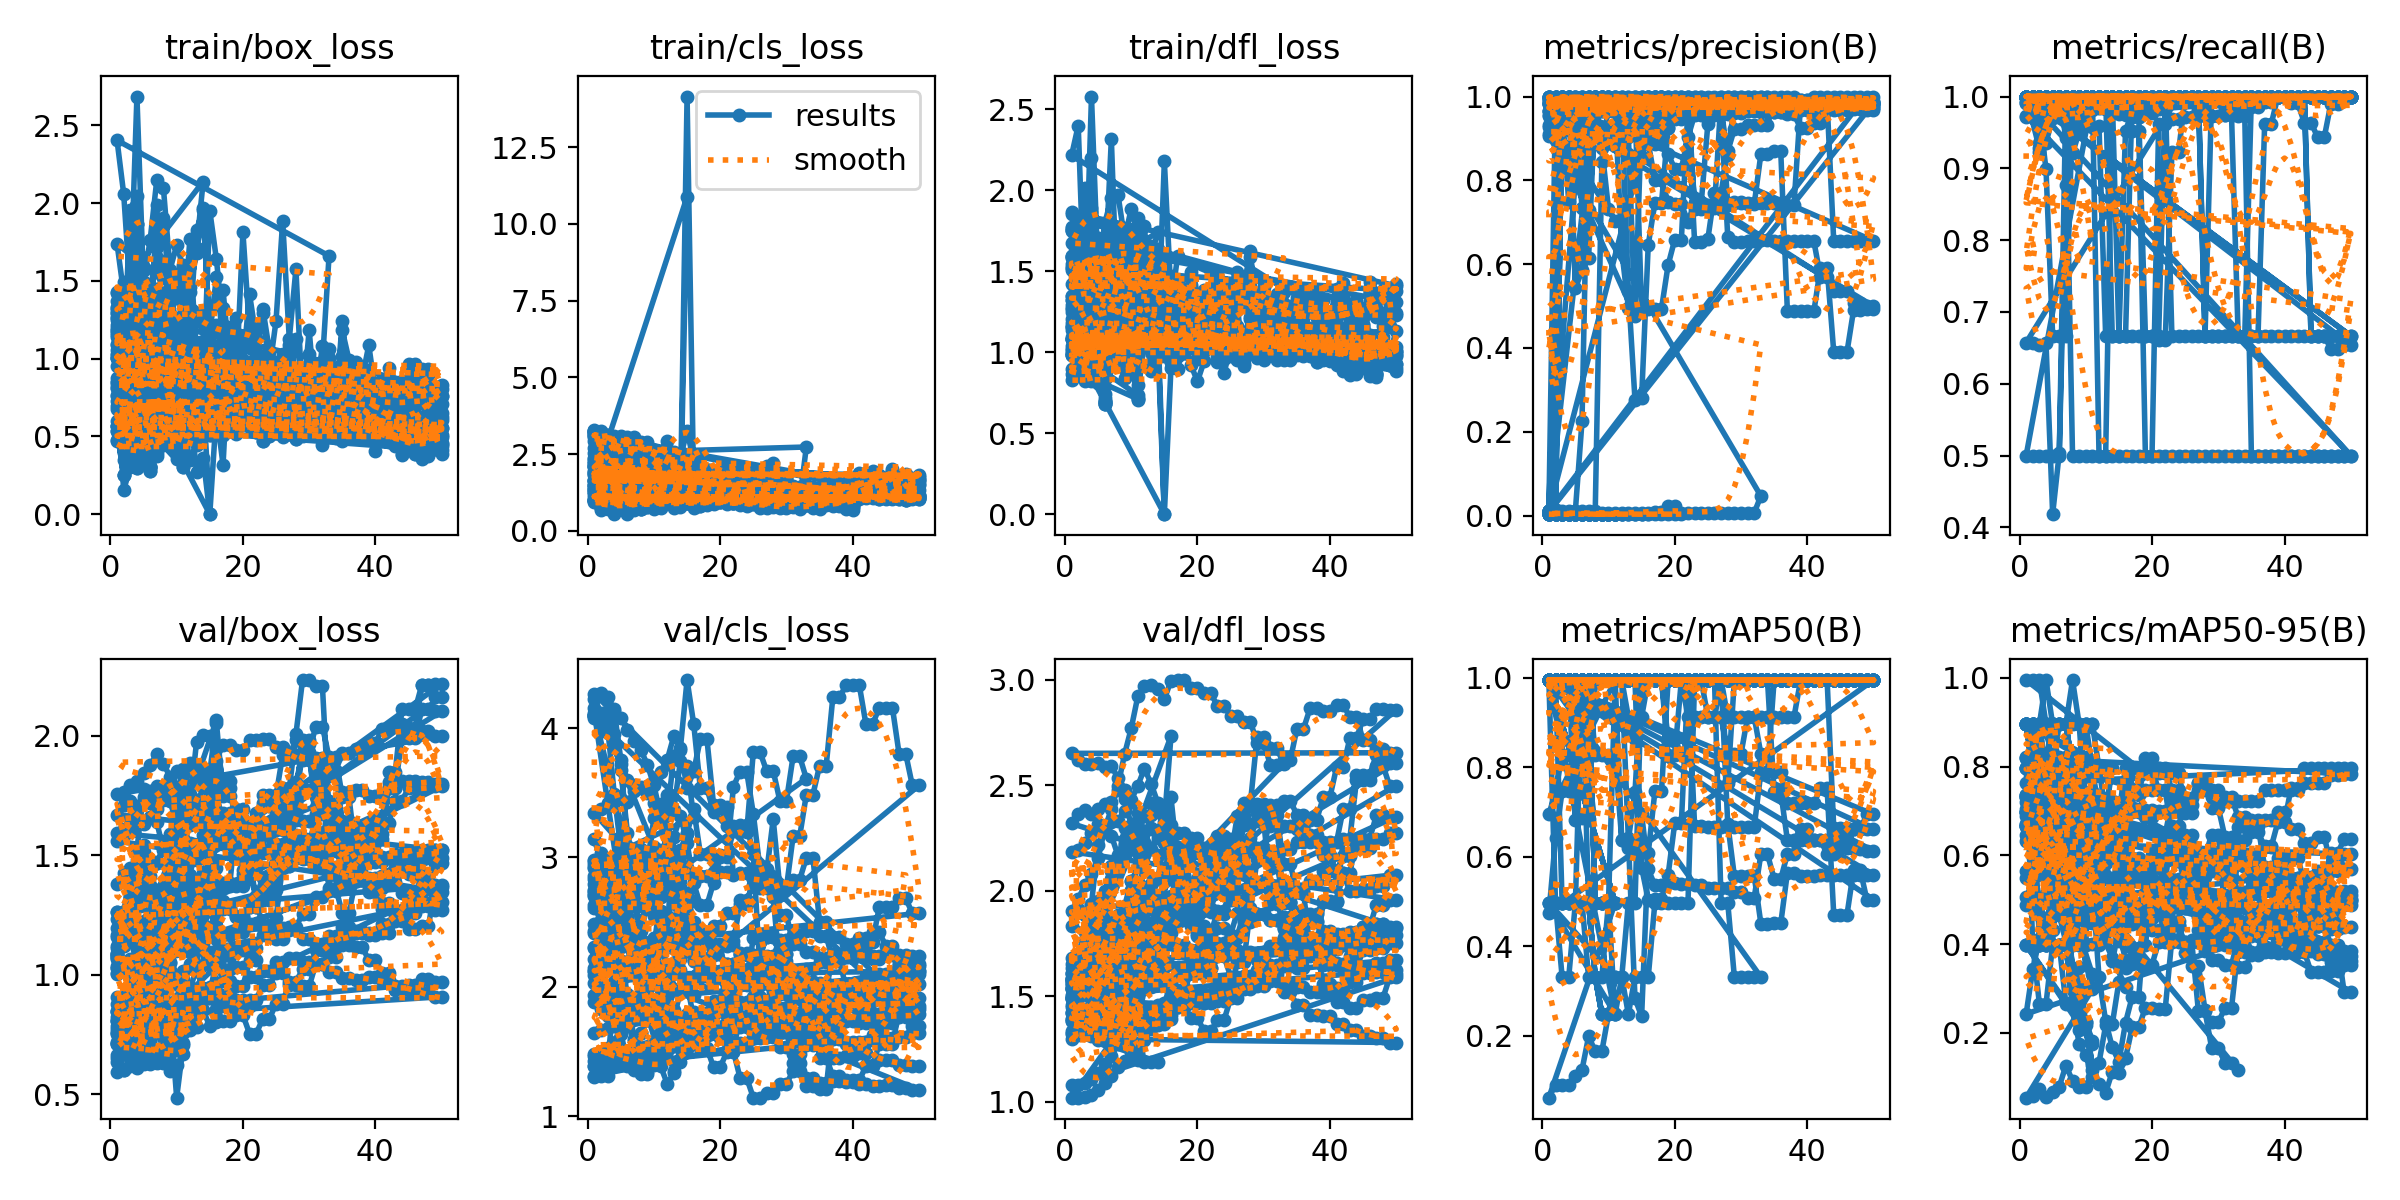

Source data for this figure (header and first rows):
epoch, time, train/box_loss, train/cls_loss, train/dfl_loss, metrics/precision(B), metrics/recall(B), metrics/mAP50(B), metrics/mAP50-95(B), val/box_loss, val/cls_loss, val/dfl_loss, lr/pg0, lr/pg1, lr/pg2
1, 1.317, 1.183, 2.699, 1.134, 0.00333, 1, 0.4975, 0.398, 0.9064, 2.918, 1.384, 0, 0, 0
2, 2.207, 0.7698, 2.308, 1.12, 0.00333, 1, 0.4975, 0.398, 0.898, 2.925, 1.387, 1.9604e-05, 1.9604e-05, 1.9604e-05
3, 3.085, 0.9501, 2.489, 1.109, 0.00333, 1, 0.4975, 0.398, 0.8982, 2.932, 1.408, 3.8416e-05, 3.8416e-05, 3.8416e-05
4, 3.869, 0.8777, 2.263, 0.9306, 0.00333, 1, 0.4975, 0.398, 0.8945, 2.939, 1.421, 5.6436e-05, 5.6436e-05, 5.6436e-05
5, 4.582, 0.7192, 2.102, 0.8569, 0.00333, 1, 0.4975, 0.398, 0.8848, 2.941, 1.445, 7.3664e-05, 7.3664e-05, 7.3664e-05
6, 5.264, 0.4548, 2.004, 0.7412, 0.00333, 1, 0.995, 0.796, 0.8561, 2.946, 1.471, 9.01e-05, 9.01e-05, 9.01e-05
7, 5.981, 0.5682, 2.052, 0.9308, 0.00333, 1, 0.4975, 0.398, 0.8822, 2.907, 1.529, 0.0001057, 0.0001057, 0.0001057
8, 6.561, 1.081, 1.986, 1.253, 0.00333, 1, 0.3317, 0.2653, 1.045, 2.919, 1.612, 0.0001206, 0.0001206, 0.0001206
9, 7.196, 1.222, 2.071, 1.481, 0.00333, 1, 0.2487, 0.1741, 1.315, 2.96, 1.776, 0.0001347, 0.0001347, 0.0001347
10, 7.789, 1.158, 1.64, 1.174, 0.00333, 1, 0.2487, 0.1492, 1.439, 3.303, 1.903, 0.0001479, 0.0001479, 0.0001479
11, 8.481, 0.9284, 1.53, 1.075, 0.00333, 1, 0.2487, 0.0995, 1.786, 3.417, 2.181, 0.0001604, 0.0001604, 0.0001604
12, 9.08, 0.6648, 2.542, 1.205, 0.00333, 1, 0.3317, 0.1327, 1.757, 3.487, 2.231, 0.0001721, 0.0001721, 0.0001721
13, 9.754, 0.8875, 1.207, 1.204, 0.00333, 1, 0.4975, 0.2166, 1.695, 3.37, 2.3, 0.000183, 0.000183, 0.000183
14, 10.37, 0.7449, 1.007, 1.011, 0.00333, 1, 0.4975, 0.2191, 1.654, 3.748, 2.29, 0.0001931, 0.0001931, 0.0001931
15, 10.98, 1.018, 2.005, 1.26, 0.00333, 1, 0.995, 0.3151, 1.849, 3.707, 2.329, 0.0002024, 0.0002024, 0.0002024
16, 11.58, 0.8108, 1.57, 1.112, 0.00333, 1, 0.995, 0.3037, 2.066, 3.312, 2.733, 0.0002109, 0.0002109, 0.0002109
1, 1.523, 0.6784, 2.202, 1.013, 0.00333, 1, 0.995, 0.796, 0.8441, 2.952, 1.458, 0, 0, 0
2, 2.244, 0.3487, 1.871, 0.9854, 0.00333, 1, 0.995, 0.796, 0.8233, 2.959, 1.435, 1.9604e-05, 1.9604e-05, 1.9604e-05
3, 2.948, 0.6091, 1.992, 1.046, 0.00333, 1, 0.4975, 0.398, 0.8123, 2.966, 1.408, 3.8416e-05, 3.8416e-05, 3.8416e-05
4, 3.647, 0.2985, 1.651, 0.8441, 0.00333, 1, 0.4975, 0.398, 0.8145, 2.945, 1.4, 5.6436e-05, 5.6436e-05, 5.6436e-05
5, 4.473, 0.5562, 1.607, 0.8175, 0.00333, 1, 0.4975, 0.398, 0.8085, 2.938, 1.388, 7.3664e-05, 7.3664e-05, 7.3664e-05
6, 5.196, 0.2748, 1.52, 0.696, 0.00333, 1, 0.4975, 0.398, 0.7989, 2.933, 1.372, 9.01e-05, 9.01e-05, 9.01e-05
7, 5.8, 0.6922, 1.662, 0.922, 0.00333, 1, 0.4975, 0.398, 0.7831, 2.908, 1.334, 0.0001057, 0.0001057, 0.0001057
8, 6.405, 1.113, 1.617, 1.202, 0.00333, 1, 0.3317, 0.2653, 0.7896, 2.916, 1.36, 0.0001206, 0.0001206, 0.0001206
9, 6.998, 1.288, 1.895, 1.508, 0.00333, 1, 0.3317, 0.2073, 0.8416, 2.917, 1.398, 0.0001347, 0.0001347, 0.0001347
10, 7.611, 0.9388, 1.34, 1.013, 0.00333, 1, 0.4975, 0.2985, 0.8995, 2.924, 1.428, 0.0001479, 0.0001479, 0.0001479
11, 8.272, 0.7924, 1.183, 1.022, 0.00333, 1, 0.4975, 0.3317, 1.015, 2.942, 1.515, 0.0001604, 0.0001604, 0.0001604
1, 1.196, 0.5331, 2.123, 0.9968, 0.00333, 1, 0.995, 0.796, 0.8125, 2.971, 1.424, 0, 0, 0
2, 1.994, 0.2549, 1.795, 0.9722, 0.00333, 1, 0.4975, 0.398, 0.7943, 2.973, 1.408, 1.9604e-05, 1.9604e-05, 1.9604e-05
3, 2.626, 0.6226, 1.976, 1.05, 0.00333, 1, 0.4975, 0.398, 0.7823, 2.962, 1.431, 3.8416e-05, 3.8416e-05, 3.8416e-05
4, 3.239, 0.3277, 1.621, 0.8465, 0.00333, 1, 0.4975, 0.398, 0.7785, 2.944, 1.429, 5.6436e-05, 5.6436e-05, 5.6436e-05
5, 3.863, 0.5817, 1.594, 0.8181, 0.00333, 1, 0.4975, 0.398, 0.7829, 2.931, 1.425, 7.3664e-05, 7.3664e-05, 7.3664e-05
6, 4.478, 0.304, 1.493, 0.6945, 0.00333, 1, 0.4975, 0.398, 0.7938, 2.916, 1.37, 9.01e-05, 9.01e-05, 9.01e-05
7, 5.074, 0.6529, 1.61, 0.9162, 0.00333, 1, 0.4975, 0.398, 0.7911, 2.888, 1.348, 0.0001057, 0.0001057, 0.0001057
8, 5.717, 1.275, 1.611, 1.275, 0.00333, 1, 0.3317, 0.2653, 0.7619, 2.895, 1.319, 0.0001206, 0.0001206, 0.0001206
9, 6.352, 1.278, 1.926, 1.523, 0.00333, 1, 0.2487, 0.2239, 0.7312, 2.897, 1.321, 0.0001347, 0.0001347, 0.0001347
10, 7.01, 0.8924, 1.29, 1.001, 0.00333, 1, 0.2487, 0.2239, 0.7578, 2.959, 1.361, 0.0001479, 0.0001479, 0.0001479
11, 7.718, 0.7628, 1.198, 1.02, 0.00333, 1, 0.3317, 0.1824, 0.9131, 2.904, 1.506, 0.0001604, 0.0001604, 0.0001604
1, 1.774, 0.5331, 2.123, 0.9968, 0.00333, 1, 0.4975, 0.398, 0.8057, 2.98, 1.419, 0, 0, 0
2, 2.498, 0.2549, 1.795, 0.9722, 0.00333, 1, 0.4975, 0.398, 0.7882, 2.973, 1.404, 1.9604e-05, 1.9604e-05, 1.9604e-05
3, 3.22, 0.6226, 1.976, 1.05, 0.00333, 1, 0.4975, 0.398, 0.7645, 2.963, 1.421, 3.8416e-05, 3.8416e-05, 3.8416e-05
4, 3.88, 0.3277, 1.621, 0.8465, 0.00333, 1, 0.4975, 0.398, 0.7595, 2.945, 1.419, 5.6436e-05, 5.6436e-05, 5.6436e-05
5, 4.509, 0.5817, 1.594, 0.8181, 0.00333, 1, 0.4975, 0.398, 0.7634, 2.931, 1.421, 7.3664e-05, 7.3664e-05, 7.3664e-05
6, 5.141, 0.304, 1.493, 0.6945, 0.00333, 1, 0.4975, 0.398, 0.7782, 2.918, 1.359, 9.01e-05, 9.01e-05, 9.01e-05
7, 5.856, 0.6529, 1.61, 0.9162, 0.00333, 1, 0.3317, 0.2653, 0.7718, 2.891, 1.335, 0.0001057, 0.0001057, 0.0001057
8, 6.473, 1.275, 1.611, 1.275, 0.00333, 1, 0.3317, 0.2653, 0.742, 2.896, 1.312, 0.0001206, 0.0001206, 0.0001206
9, 7.06, 1.278, 1.926, 1.523, 0.00333, 1, 0.2487, 0.2239, 0.7014, 2.904, 1.315, 0.0001347, 0.0001347, 0.0001347
10, 7.666, 0.8924, 1.29, 1.001, 0.00333, 1, 0.2487, 0.2239, 0.766, 2.942, 1.369, 0.0001479, 0.0001479, 0.0001479
11, 8.461, 0.7628, 1.198, 1.02, 0.00333, 1, 0.2487, 0.1741, 0.8986, 2.908, 1.506, 0.0001604, 0.0001604, 0.0001604
1, 1.398, 0.4732, 2.087, 0.8624, 0.00333, 1, 0.4975, 0.398, 0.7512, 2.928, 1.391, 0, 0, 0
2, 2.262, 0.5182, 1.531, 1.001, 0.00333, 1, 0.4975, 0.398, 0.7262, 2.946, 1.379, 1.9604e-05, 1.9604e-05, 1.9604e-05
3, 3.054, 0.3462, 1.454, 0.8446, 0.00333, 1, 0.3317, 0.2653, 0.6988, 2.959, 1.321, 3.8416e-05, 3.8416e-05, 3.8416e-05
4, 3.66, 0.2947, 1.604, 0.8225, 0.00333, 1, 0.3317, 0.2653, 0.6677, 2.971, 1.313, 5.6436e-05, 5.6436e-05, 5.6436e-05
5, 4.309, 0.3275, 1.598, 0.8318, 0.00333, 1, 0.4975, 0.398, 0.6466, 2.985, 1.352, 7.3664e-05, 7.3664e-05, 7.3664e-05
6, 4.964, 0.2797, 1.487, 0.6799, 0.00333, 1, 0.4975, 0.398, 0.6432, 2.967, 1.339, 9.01e-05, 9.01e-05, 9.01e-05
7, 5.641, 0.6384, 1.656, 0.9772, 0.00333, 1, 0.4975, 0.398, 0.6308, 2.959, 1.337, 0.0001057, 0.0001057, 0.0001057
8, 6.323, 1.084, 1.656, 1.181, 0.00333, 1, 0.4975, 0.398, 0.6448, 2.948, 1.325, 0.0001206, 0.0001206, 0.0001206
9, 7.056, 1.021, 2.192, 1.13, 0.00333, 1, 0.4975, 0.398, 0.6846, 2.943, 1.33, 0.0001347, 0.0001347, 0.0001347
10, 7.737, 0.5209, 1.625, 0.981, 0.00333, 1, 0.4975, 0.398, 0.8058, 2.974, 1.386, 0.0001479, 0.0001479, 0.0001479
11, 8.454, 0.5864, 1.894, 0.7953, 0.00333, 1, 0.995, 0.796, 0.7985, 3.035, 1.464, 0.0001604, 0.0001604, 0.0001604
... 1,189 more rows
